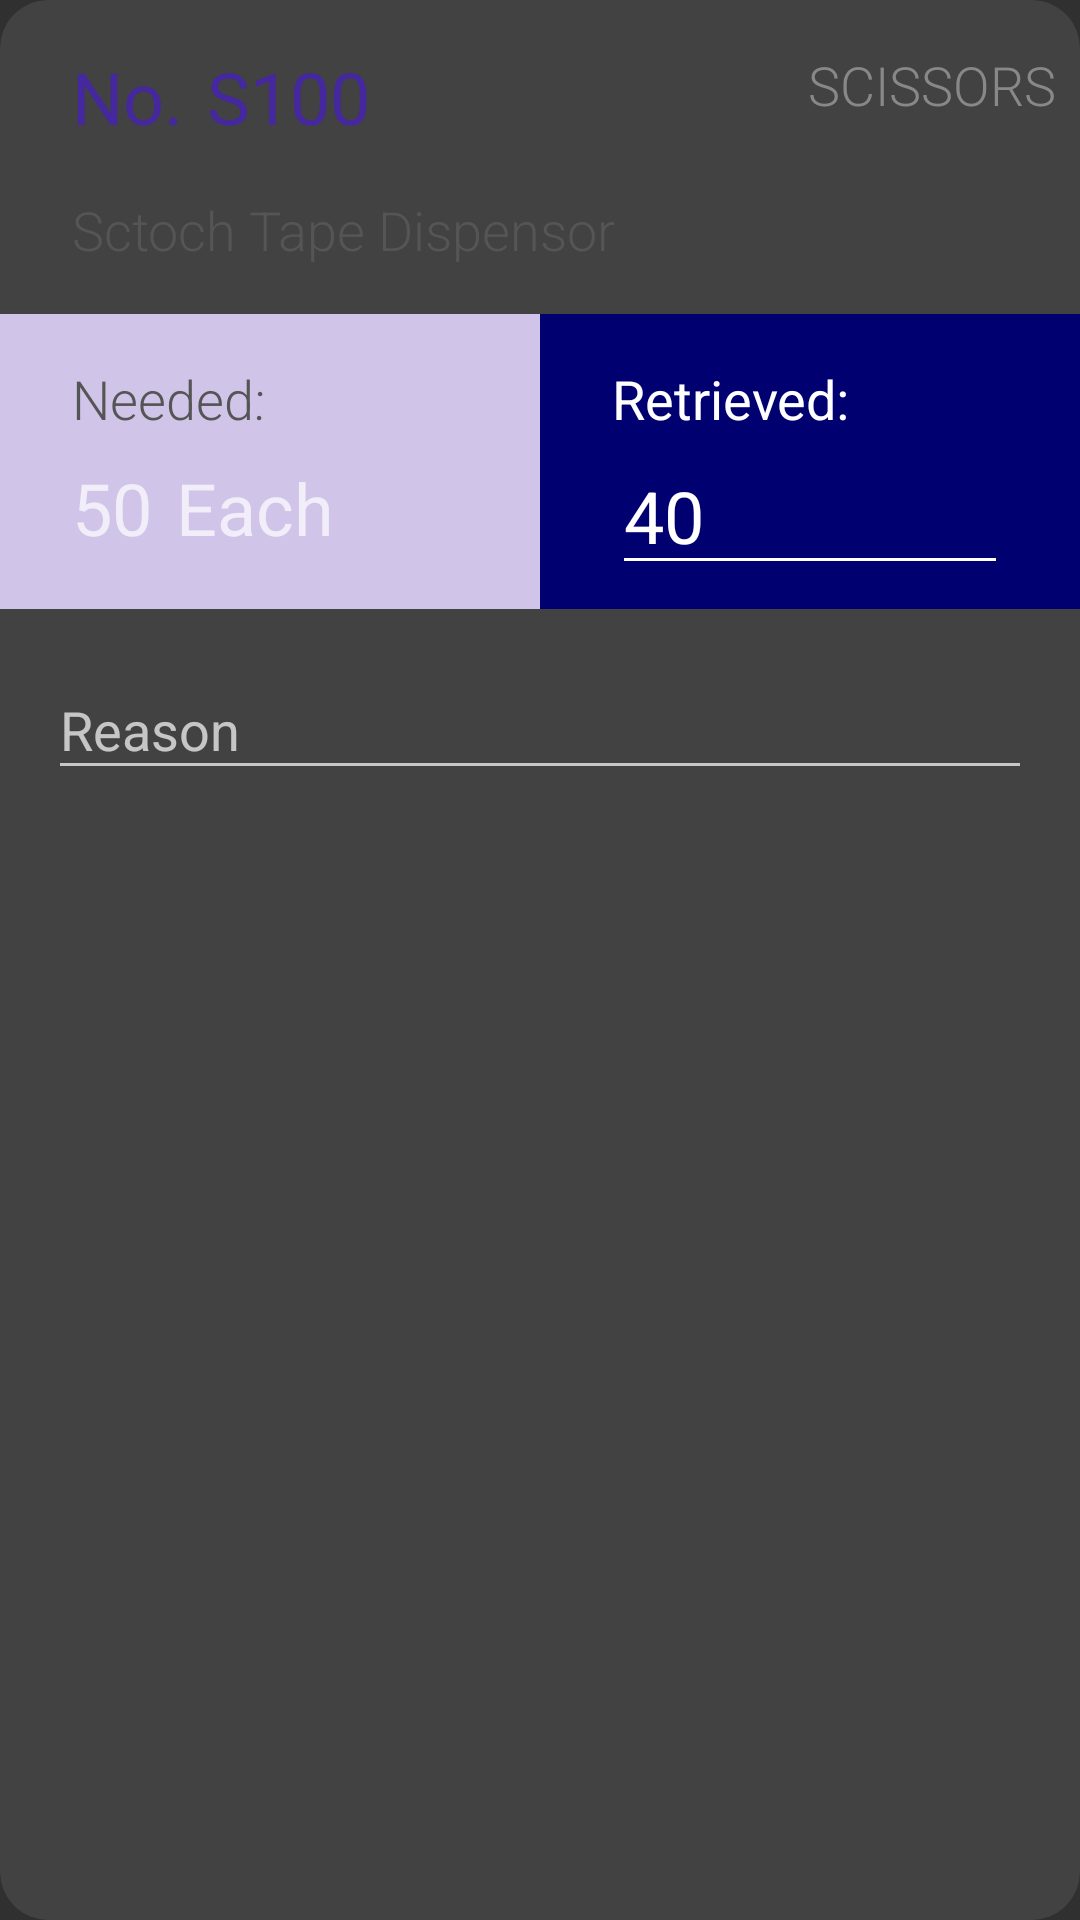

Reconstruct the res/layout file that produces this screen, plus the resources it refers to.
<!-- AndroidManifest.xml: application theme AppTheme.NoActionBar -->
<!-- res/layout/disbursement_item_card.xml -->
<?xml version="1.0" encoding="utf-8"?>
<androidx.cardview.widget.CardView xmlns:android="http://schemas.android.com/apk/res/android"
    xmlns:app="http://schemas.android.com/apk/res-auto"
    xmlns:tools="http://schemas.android.com/tools"
    android:id="@+id/cardView"
    android:layout_width="match_parent"
    android:layout_height="wrap_content"
    android:layout_margin="16dp"
    app:cardCornerRadius="16dp"
    app:cardElevation="0dp">

    <androidx.constraintlayout.widget.ConstraintLayout
        android:layout_width="match_parent"
        android:layout_height="wrap_content">

        <TextView
            android:id="@+id/tv_item_number"
            android:layout_width="0dp"
            android:layout_height="wrap_content"
            android:layout_marginStart="8dp"
            android:fontFamily="sans-serif"
            android:text="S100"
            android:textColor="@color/colorPrimaryStore"
            android:textSize="24sp"
            app:layout_constraintBottom_toBottomOf="@+id/textView15"
            app:layout_constraintStart_toEndOf="@+id/textView15"
            app:layout_constraintTop_toTopOf="@+id/textView15" />

        <TextView
            android:id="@+id/tv_category"
            android:layout_width="wrap_content"
            android:layout_height="wrap_content"
            android:layout_marginTop="16dp"
            android:layout_marginEnd="8dp"
            android:fontFamily="sans-serif-light"
            android:text="Scissors"
            android:textAllCaps="true"
            android:textColor="#888888"
            android:textSize="18sp"
            app:layout_constraintEnd_toEndOf="parent"
            app:layout_constraintTop_toTopOf="parent" />

        <TextView
            android:id="@+id/textView15"
            android:layout_width="wrap_content"
            android:layout_height="wrap_content"
            android:layout_marginStart="24dp"
            android:layout_marginTop="16dp"
            android:fontFamily="sans-serif"
            android:text="No."
            android:textColor="@color/colorPrimaryStore"
            android:textSize="24sp"
            app:layout_constraintStart_toStartOf="parent"
            app:layout_constraintTop_toTopOf="parent" />

        <TextView
            android:id="@+id/tv_desc"
            android:layout_width="wrap_content"
            android:layout_height="wrap_content"
            android:layout_marginTop="16dp"
            android:fontFamily="sans-serif-light"
            android:text="Sctoch Tape Dispensor"
            android:textColor="#555555"
            android:textSize="18sp"
            app:layout_constraintStart_toStartOf="@+id/textView15"
            app:layout_constraintTop_toBottomOf="@+id/tv_item_number" />

        <LinearLayout
            android:id="@+id/linearLayout2"
            android:layout_width="0dp"
            android:layout_height="wrap_content"
            android:layout_marginTop="16dp"
            android:orientation="horizontal"
            app:layout_constraintEnd_toEndOf="parent"
            app:layout_constraintStart_toStartOf="parent"
            app:layout_constraintTop_toBottomOf="@+id/tv_desc">

            <androidx.constraintlayout.widget.ConstraintLayout
                android:layout_width="match_parent"
                android:layout_height="match_parent"
                android:layout_weight="1"
                android:background="@color/colorSecondaryStore">

                <TextView
                    android:id="@+id/tv_qty_issued"
                    android:layout_width="wrap_content"
                    android:layout_height="wrap_content"
                    android:layout_marginTop="8dp"
                    android:text="50"
                    android:textSize="24sp"
                    app:layout_constraintStart_toStartOf="@+id/textView6"
                    app:layout_constraintTop_toBottomOf="@+id/textView6" />

                <TextView
                    android:id="@+id/tv_uom"
                    android:layout_width="wrap_content"
                    android:layout_height="wrap_content"
                    android:layout_marginStart="8dp"
                    android:text="Each"
                    android:textSize="24sp"
                    app:layout_constraintStart_toEndOf="@+id/tv_qty_issued"
                    app:layout_constraintTop_toTopOf="@+id/tv_qty_issued" />

                <TextView
                    android:id="@+id/textView6"
                    android:layout_width="wrap_content"
                    android:layout_height="wrap_content"
                    android:layout_marginStart="24dp"
                    android:layout_marginTop="16dp"
                    android:fontFamily="sans-serif-light"
                    android:text="Needed:"
                    android:textColor="#555555"
                    android:textSize="18sp"
                    app:layout_constraintStart_toStartOf="parent"
                    app:layout_constraintTop_toTopOf="parent" />
            </androidx.constraintlayout.widget.ConstraintLayout>

            <androidx.constraintlayout.widget.ConstraintLayout
                android:layout_width="match_parent"
                android:layout_height="match_parent"
                android:layout_weight="1"
                android:background="@color/colorPrimaryDarkStore">

                <TextView
                    android:id="@+id/textView10"
                    android:layout_width="wrap_content"
                    android:layout_height="25dp"
                    android:layout_marginStart="24dp"
                    android:layout_marginTop="16dp"
                    android:text="Retrieved:"
                    android:textColor="#FFFFFF"
                    android:textSize="18sp"
                    app:layout_constraintStart_toStartOf="parent"
                    app:layout_constraintTop_toTopOf="parent" />

                <EditText
                    android:id="@+id/et_actual_qty_issued"
                    android:layout_width="0dp"
                    android:layout_height="wrap_content"
                    android:layout_marginEnd="24dp"
                    android:layout_marginBottom="8dp"
                    android:backgroundTint="#FFFFFF"
                    android:ems="10"
                    android:inputType="number"
                    android:singleLine="true"
                    android:text="40"
                    android:textColor="#FFFFFF"
                    android:textSize="24sp"
                    app:layout_constraintBottom_toBottomOf="parent"
                    app:layout_constraintEnd_toEndOf="parent"
                    app:layout_constraintStart_toStartOf="@+id/textView10"
                    app:layout_constraintTop_toBottomOf="@+id/textView10" />
            </androidx.constraintlayout.widget.ConstraintLayout>
        </LinearLayout>

        <com.google.android.material.textfield.TextInputLayout
            android:layout_width="match_parent"
            android:layout_height="wrap_content"
            android:layout_marginStart="16dp"
            android:layout_marginTop="8dp"
            android:layout_marginEnd="16dp"
            android:layout_marginBottom="16dp"
            android:hint="Reason"
            app:layout_constraintBottom_toBottomOf="parent"
            app:layout_constraintEnd_toEndOf="parent"
            app:layout_constraintStart_toStartOf="parent"
            app:layout_constraintTop_toBottomOf="@id/linearLayout2">

            <com.google.android.material.textfield.TextInputEditText
                android:id="@+id/et_reason"
                android:layout_width="match_parent"
                android:layout_height="wrap_content" />

        </com.google.android.material.textfield.TextInputLayout>

    </androidx.constraintlayout.widget.ConstraintLayout>

</androidx.cardview.widget.CardView>
<!-- resources referenced by this layout -->
<resources>
  <color name="colorPrimaryDarkStore">#000070</color>
  <color name="colorPrimaryStore">#4527A0</color>
  <color name="colorSecondaryStore">#D1C4E9</color>
  <style name="AppTheme.NoActionBar" parent="Theme.AppCompat.NoActionBar">
          <item name="windowActionBar">false</item>
          <item name="windowNoTitle">true</item>
      </style>
</resources>
